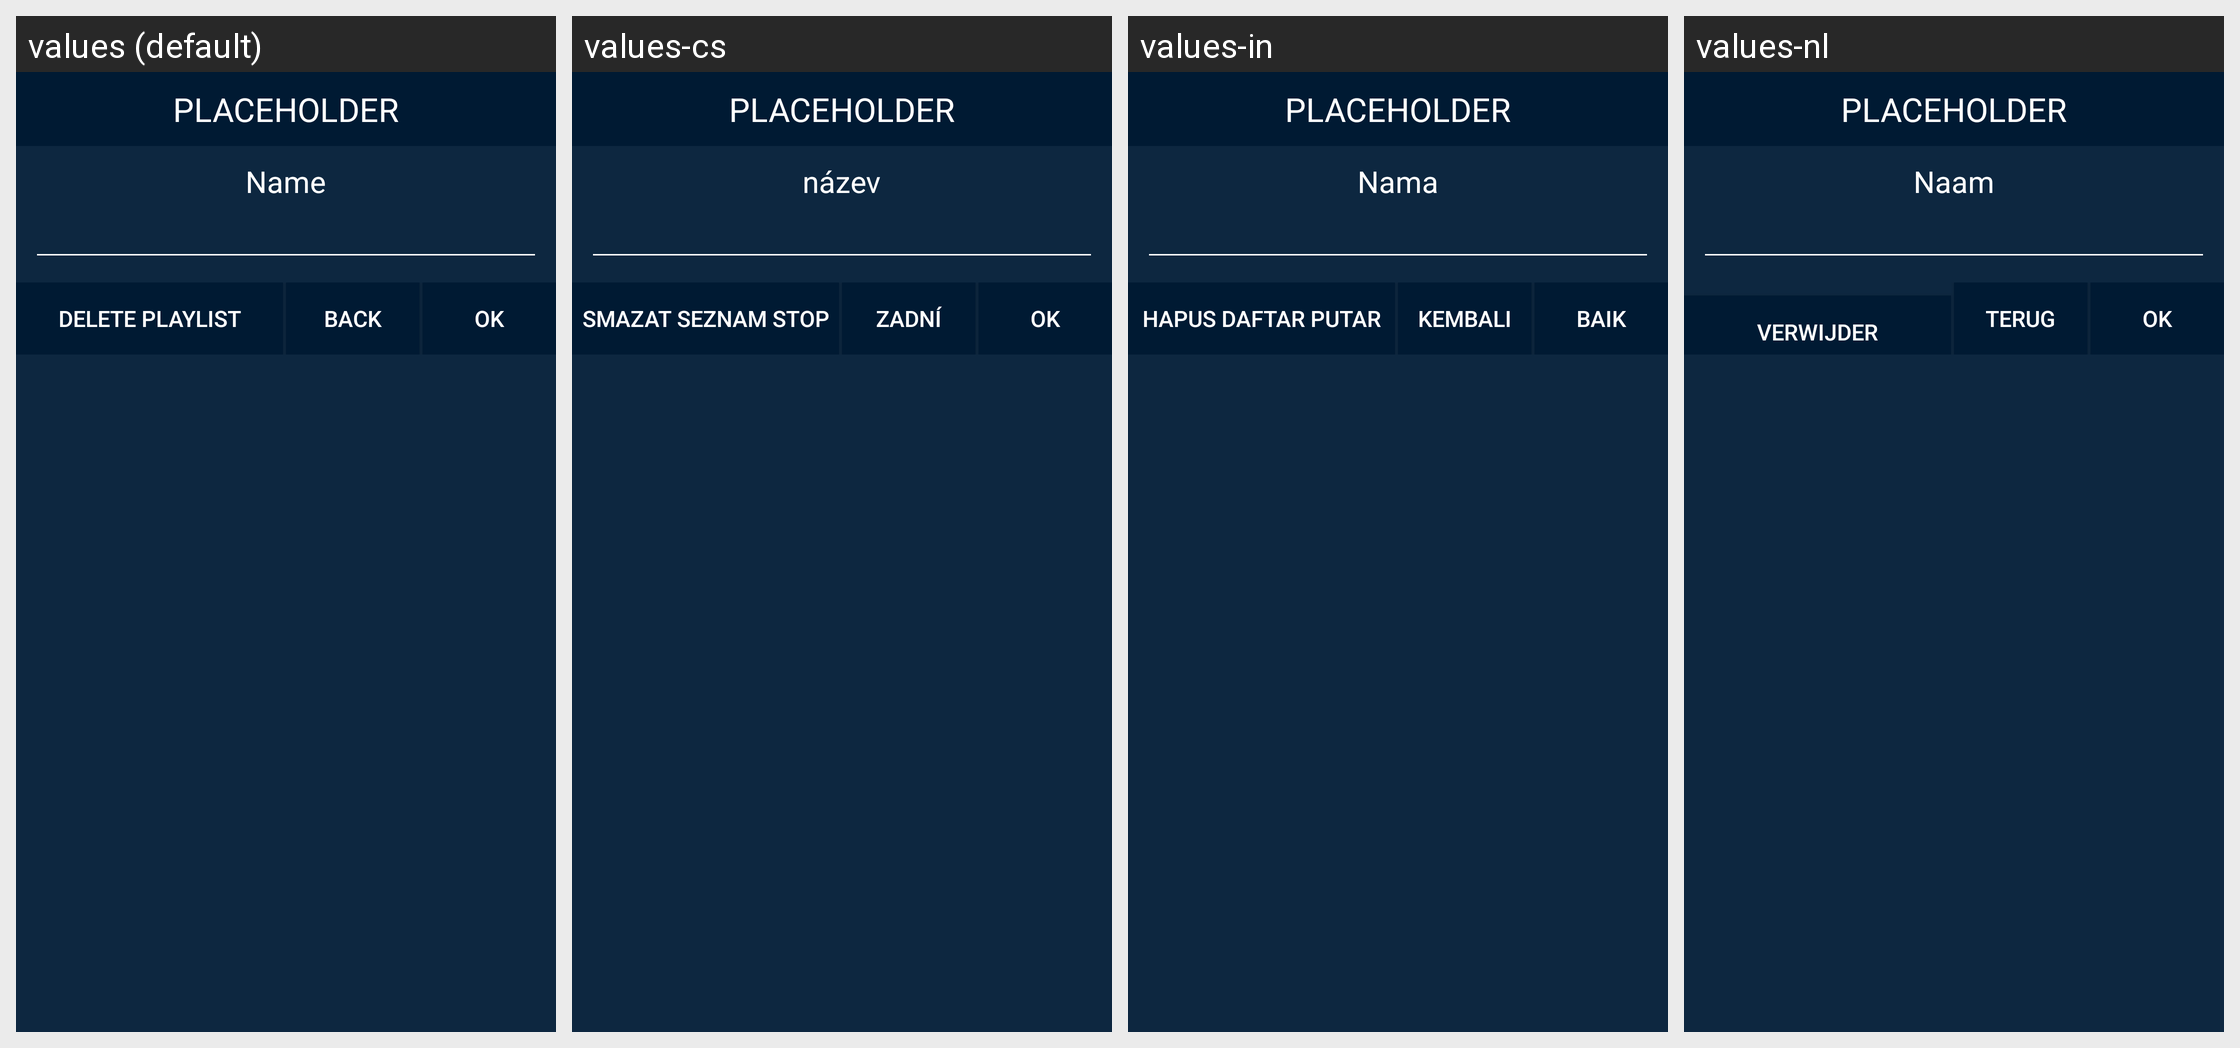

This grid shows one Android layout under several languages. Give, for every string resource on the screen, its name, the default text and each shown locale's text.
Android screen res/layout/dialog_playlist_edit.xml rendered under 4 locales, left to right: values (default), values-cs, values-in, values-nl. Device: Nexus 5 (rendered at 1080×1920; each locale shown at half size, 540×960, under a caption strip naming it); theme AppTheme.Blue.
Other locales in the repository, not shown: values-ar, values-de, values-es, values-fr, values-hu, values-it, values-ja, values-ru, values-sl, values-sv, values-th, values-tr, values-vi, values-zh.
Strings drawn on this screen, with the default value and each locale's value (text and hints the layout hard-codes, and strings that could not be matched under every locale, appear in the picture but are not listed):

dialog_createpl_nameph
  values: Name
  values-cs: název
  values-in: Nama
  values-nl: Naam

menu_options_delpl
  values: Delete Playlist
  values-cs: Smazat seznam stop
  values-in: Hapus Daftar Putar
  values-nl: Verwijder afspeellijst

misc_back
  values: Back
  values-cs: Zadní
  values-in: Kembali
  values-nl: Terug

misc_ok
  values: Ok
  values-cs: OK
  values-in: Baik
  values-nl: OK
